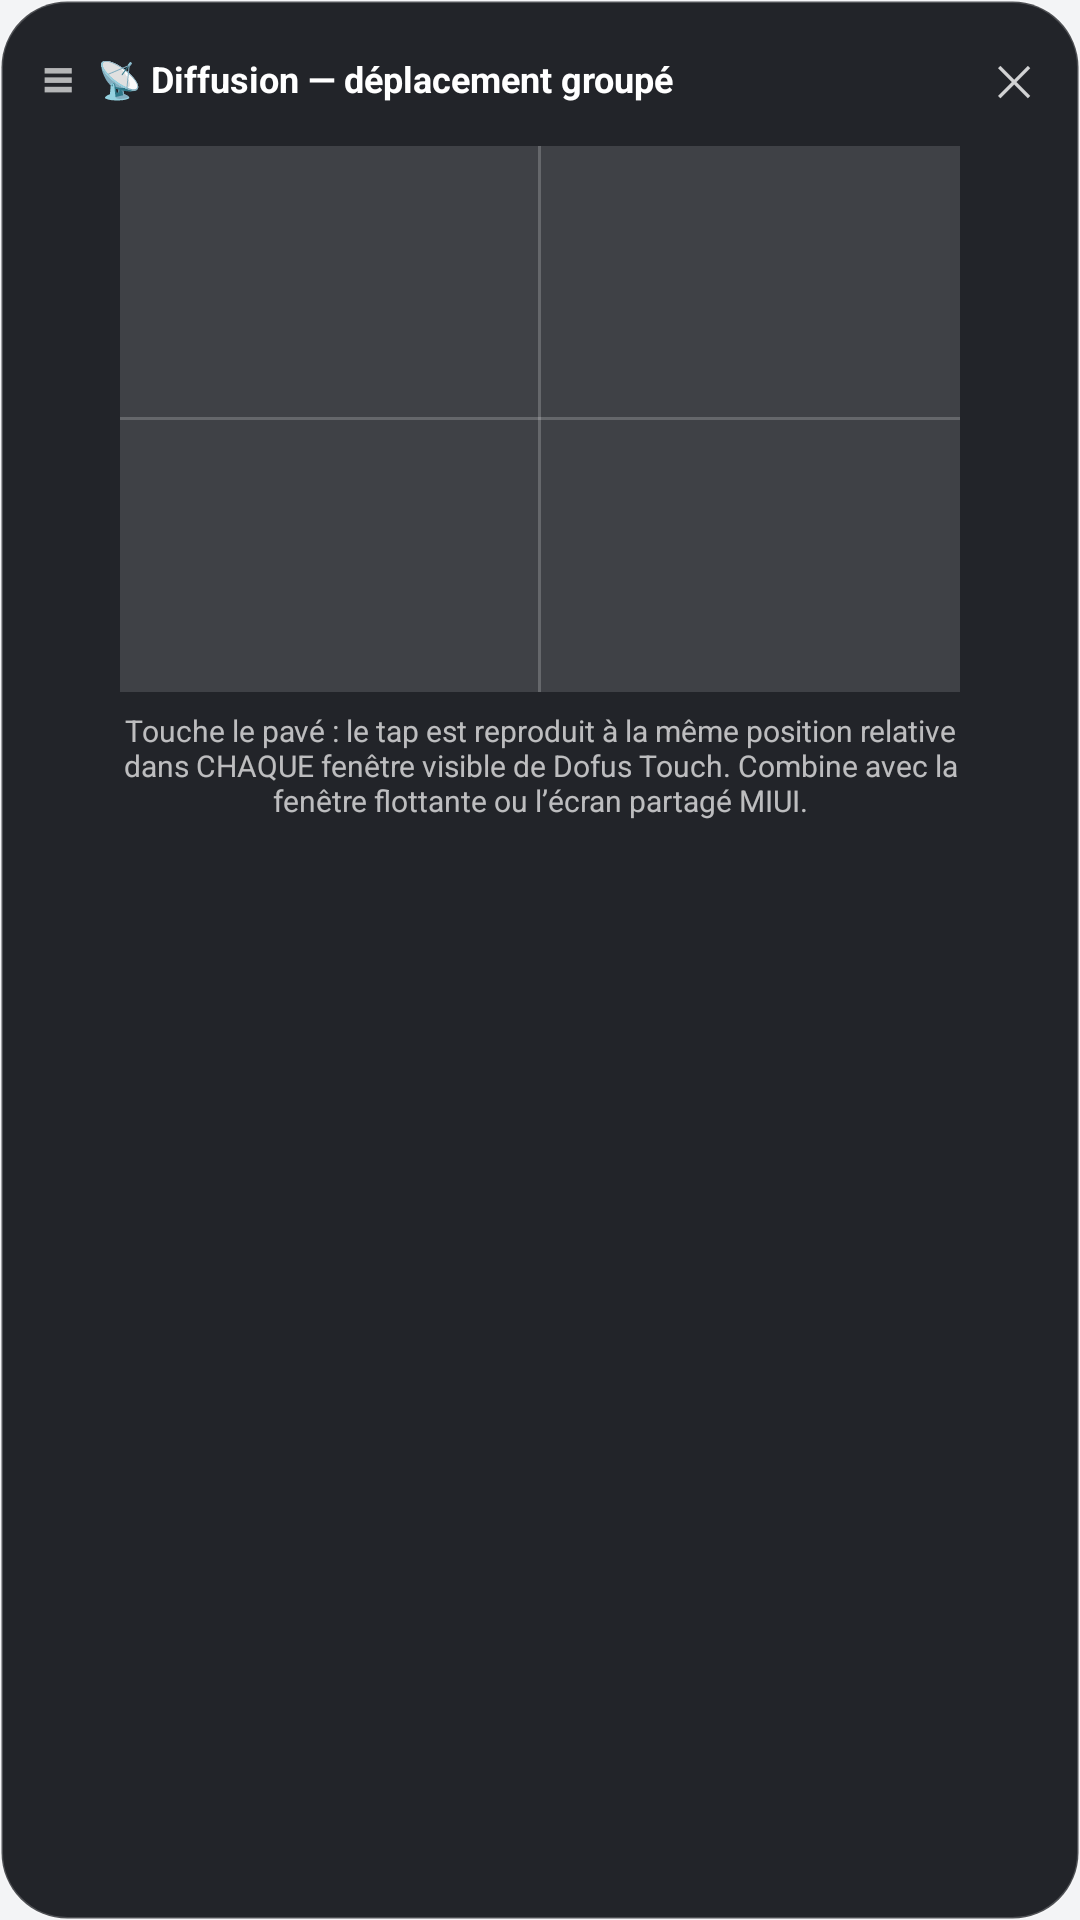

This screen was rendered from an Android layout file. Write that file and the resources it references.
<!-- AndroidManifest.xml: application theme Theme.DofusTabs -->
<!-- res/layout/overlay_pad.xml -->
<?xml version="1.0" encoding="utf-8"?>
<LinearLayout xmlns:android="http://schemas.android.com/apk/res/android"
    android:id="@+id/padRoot"
    android:layout_width="wrap_content"
    android:layout_height="wrap_content"
    android:orientation="vertical"
    android:gravity="center_horizontal"
    android:background="@drawable/overlay_bar_bg"
    android:padding="10dp">

    <LinearLayout
        android:layout_width="match_parent"
        android:layout_height="wrap_content"
        android:orientation="horizontal"
        android:gravity="center_vertical">

        
        <TextView
            android:id="@+id/padHandle"
            android:layout_width="wrap_content"
            android:layout_height="wrap_content"
            android:text="≡"
            android:textColor="#AAFFFFFF"
            android:textSize="18sp"
            android:textStyle="bold"
            android:padding="4dp" />

        <TextView
            android:layout_width="0dp"
            android:layout_height="wrap_content"
            android:layout_weight="1"
            android:text="@string/pad_title"
            android:textColor="@android:color/white"
            android:textSize="12sp"
            android:textStyle="bold"
            android:padding="4dp" />

        <TextView
            android:id="@+id/btnPadClose"
            android:layout_width="wrap_content"
            android:layout_height="wrap_content"
            android:text="✕"
            android:textColor="#CCFFFFFF"
            android:textSize="14sp"
            android:padding="6dp" />
    </LinearLayout>

    
    <FrameLayout
        android:id="@+id/padTouch"
        android:layout_width="280dp"
        android:layout_height="182dp"
        android:layout_marginTop="6dp"
        android:background="#22FFFFFF"
        android:foregroundGravity="center">

        
        <View
            android:layout_width="match_parent"
            android:layout_height="1dp"
            android:layout_gravity="center_vertical"
            android:background="#33FFFFFF" />
        <View
            android:layout_width="1dp"
            android:layout_height="match_parent"
            android:layout_gravity="center_horizontal"
            android:background="#33FFFFFF" />
    </FrameLayout>

    <TextView
        android:layout_width="280dp"
        android:layout_height="wrap_content"
        android:layout_marginTop="6dp"
        android:text="@string/pad_hint"
        android:textColor="#B3FFFFFF"
        android:textSize="10sp"
        android:gravity="center" />
</LinearLayout>
<!-- resources referenced by this layout -->
<resources>
  <!-- drawable overlay_bar_bg (drawable) -->
  <?xml version="1.0" encoding="utf-8"?>
  <shape xmlns:android="http://schemas.android.com/apk/res/android"
      android:shape="rectangle">
      <solid android:color="#EB111318" />
      <corners android:radius="22dp" />
      <stroke
          android:width="1dp"
          android:color="#33FFFFFF" />
      <padding
          android:left="4dp"
          android:top="4dp"
          android:right="4dp"
          android:bottom="4dp" />
  </shape>
  <string name="pad_hint">Touche le pavé : le tap est reproduit à la même position relative dans CHAQUE fenêtre visible de Dofus Touch. Combine avec la fenêtre flottante ou l’écran partagé MIUI.</string>
  <string name="pad_title">📡 Diffusion — déplacement groupé</string>
  <style name="Theme.DofusTabs" parent="android:Theme.Material.Light.NoActionBar">
          <item name="android:colorAccent">@color/accent</item>
          <item name="android:colorPrimary">@color/bg_dark</item>
          <item name="android:windowBackground">@color/bg</item>
          <item name="android:statusBarColor">@color/bg_dark</item>
          <item name="android:navigationBarColor">@color/bg</item>
      </style>
  <color name="accent">#F59E0B</color>
  <color name="bg_dark">#111318</color>
  <color name="bg">#F3F4F6</color>
</resources>
